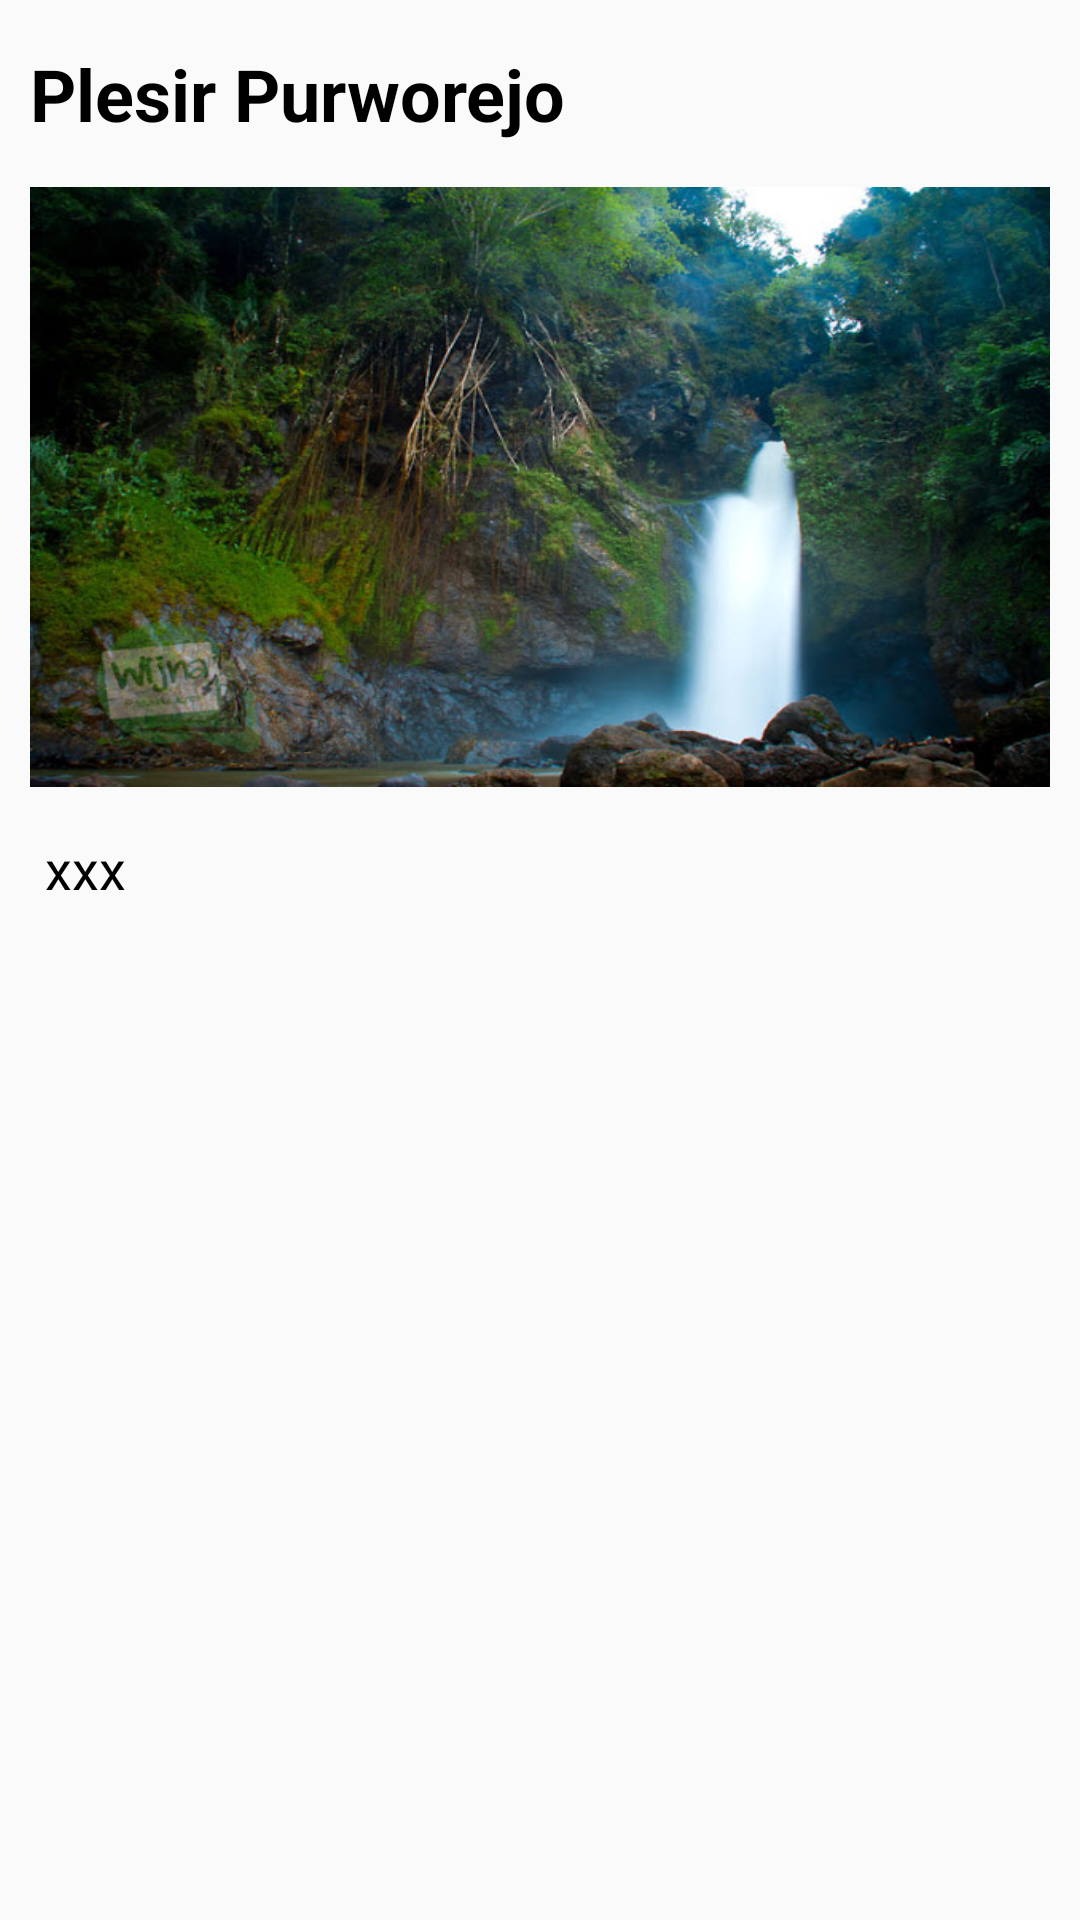

Layout XML and referenced resources for this Android screen:
<!-- AndroidManifest.xml: application theme AppTheme -->
<!-- res/layout/activity_detail.xml -->
<?xml version="1.0" encoding="utf-8"?>
<ScrollView xmlns:android="http://schemas.android.com/apk/res/android"
    xmlns:app="http://schemas.android.com/apk/res-auto"
    xmlns:tools="http://schemas.android.com/tools"
    android:layout_width="match_parent"
    android:layout_height="match_parent"
    tools:context="com.example.plesirpurworejo.DetailActivity">

    <LinearLayout
        android:layout_width="match_parent"
        android:layout_height="wrap_content"
        android:orientation="vertical"
        android:padding="10dp">

        <TextView
            android:id="@+id/caption"
            android:layout_width="match_parent"
            android:layout_height="wrap_content"
            android:layout_marginBottom="15dp"
            android:layout_marginTop="5dp"
            android:text="@string/app_name"
            android:textColor="#000"
            android:textSize="24sp"
            android:textStyle="bold" />

        <ImageView
            android:id="@+id/image"
            android:layout_width="match_parent"
            android:layout_height="200dp"
            android:layout_marginBottom="10dp"
            android:scaleType="fitXY"
            android:src="@drawable/wisata_curug_condong" />

        <TextView
            android:id="@+id/detail"
            android:layout_width="match_parent"
            android:layout_height="wrap_content"
            android:padding="5dp"
            android:text="xxx"
            android:textColor="#000"
            android:textSize="18sp" />

    </LinearLayout>

</ScrollView>
<!-- resources referenced by this layout -->
<resources>
  <!-- drawable wisata_curug_condong: jpg bitmap (drawable, 108477 bytes) -->
  <string name="app_name">Plesir Purworejo</string>
  <style name="AppTheme" parent="Theme.AppCompat.Light.NoActionBar">
          
          <item name="colorPrimary">@color/colorPrimary</item>
          <item name="colorPrimaryDark">@color/colorPrimaryDark</item>
          <item name="colorAccent">@color/colorAccent</item>
      </style>
  <color name="colorPrimary">#4CAF50</color>
  <color name="colorPrimaryDark">#388E3C</color>
  <color name="colorAccent">#391463</color>
</resources>
